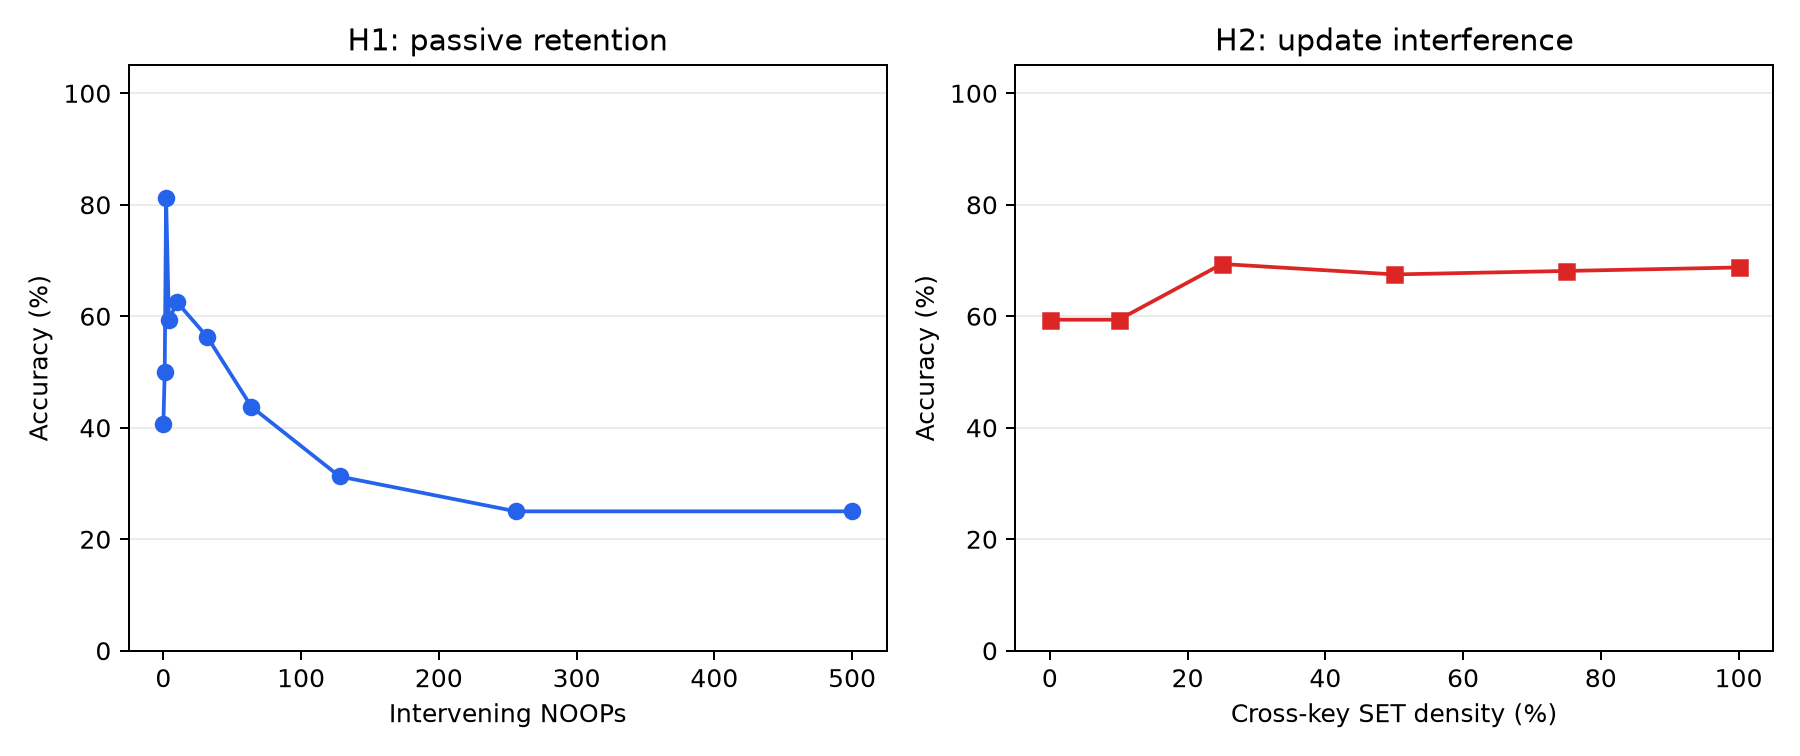

Values plotted in this chart, from the file beside it:
hypothesis, x, seed, accuracy
H1, 0, 42, 0.4062
H1, 1, 42, 0.5
H1, 2, 42, 0.8125
H1, 4, 42, 0.5938
H1, 10, 42, 0.625
H1, 32, 42, 0.5625
H1, 64, 42, 0.4375
H1, 128, 42, 0.3125
H1, 256, 42, 0.25
H1, 500, 42, 0.25
H2, 0.0, 0, 0.5938
H2, 0.0, 1, 0.5938
H2, 0.0, 2, 0.5938
H2, 0.0, 3, 0.5938
H2, 0.0, 4, 0.5938
H2, 0.1, 0, 0.5938
H2, 0.1, 1, 0.5938
H2, 0.1, 2, 0.5938
H2, 0.1, 3, 0.5938
H2, 0.1, 4, 0.5938
H2, 0.25, 0, 0.7188
H2, 0.25, 1, 0.75
H2, 0.25, 2, 0.6875
H2, 0.25, 3, 0.5938
H2, 0.25, 4, 0.7188
H2, 0.5, 0, 0.5938
H2, 0.5, 1, 0.75
H2, 0.5, 2, 0.6875
H2, 0.5, 3, 0.7188
H2, 0.5, 4, 0.625
H2, 0.75, 0, 0.7188
H2, 0.75, 1, 0.625
H2, 0.75, 2, 0.7188
H2, 0.75, 3, 0.625
H2, 0.75, 4, 0.7188
H2, 1.0, 0, 0.7188
H2, 1.0, 1, 0.6875
H2, 1.0, 2, 0.7188
H2, 1.0, 3, 0.6875
H2, 1.0, 4, 0.625
